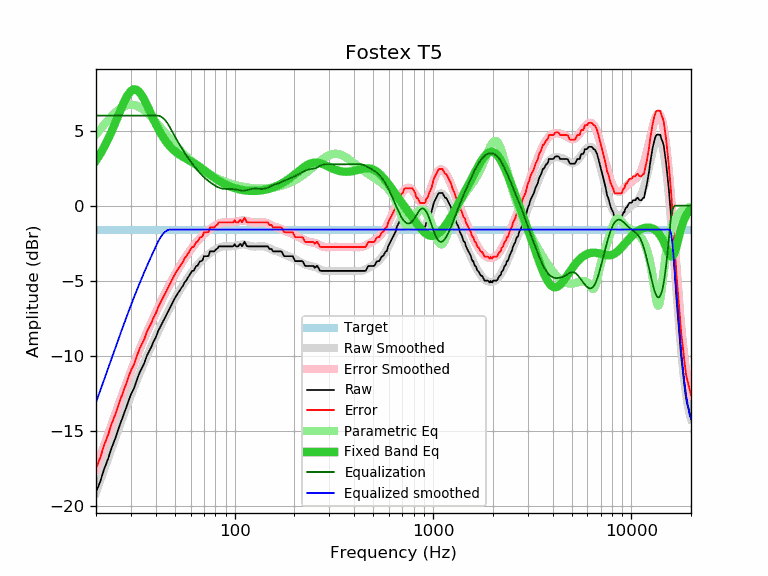

The table this chart was drawn from, first rows:
frequency, raw, error, smoothed, error_smoothed, equalization, parametric_eq, equalized_raw, equalized_smoothed, target
20, -19.10, -17.50, -19.11, -17.52, 6.00, 3.01, -13.10, -13.11, -1.60
21, -18.39, -16.79, -18.33, -16.74, 6.00, 3.44, -12.39, -12.33, -1.60
22, -17.54, -15.94, -17.58, -15.98, 6.00, 3.91, -11.54, -11.58, -1.60
23, -16.88, -15.28, -16.86, -15.26, 6.00, 4.42, -10.88, -10.86, -1.60
24, -16.12, -14.52, -16.16, -14.57, 6.00, 4.95, -10.12, -10.16, -1.60
25, -15.52, -13.92, -15.50, -13.91, 6.00, 5.50, -9.52, -9.50, -1.60
26, -14.84, -13.24, -14.87, -13.27, 6.00, 6.05, -8.84, -8.87, -1.60
27, -14.26, -12.66, -14.27, -12.67, 6.00, 6.57, -8.26, -8.27, -1.60
28, -13.68, -12.08, -13.69, -12.10, 6.00, 7.03, -7.68, -7.69, -1.60
29, -13.12, -11.52, -13.15, -11.55, 6.00, 7.40, -7.12, -7.15, -1.60
30, -12.58, -10.98, -12.64, -11.04, 6.00, 7.64, -6.58, -6.64, -1.60
31, -12.21, -10.61, -12.15, -10.55, 6.00, 7.75, -6.21, -6.15, -1.60
32, -11.69, -10.09, -11.69, -10.09, 6.00, 7.73, -5.69, -5.69, -1.60
33, -11.20, -9.60, -11.25, -9.66, 6.00, 7.58, -5.20, -5.25, -1.60
34, -10.84, -9.24, -10.84, -9.24, 6.00, 7.35, -4.84, -4.84, -1.60
35, -10.51, -8.91, -10.45, -8.85, 6.00, 7.06, -4.51, -4.45, -1.60
36, -10.03, -8.43, -10.07, -8.48, 6.00, 6.73, -4.03, -4.07, -1.60
37, -9.72, -8.12, -9.71, -8.12, 6.00, 6.40, -3.72, -3.71, -1.60
38, -9.42, -7.82, -9.37, -7.78, 6.00, 6.06, -3.42, -3.37, -1.60
39, -9.05, -7.45, -9.05, -7.45, 6.00, 5.75, -3.05, -3.05, -1.60
40, -8.80, -7.20, -8.73, -7.14, 6.00, 5.45, -2.80, -2.73, -1.60
41, -8.40, -6.80, -8.43, -6.84, 6.00, 5.17, -2.40, -2.43, -1.60
42, -8.13, -6.53, -8.14, -6.55, 5.96, 4.91, -2.16, -2.18, -1.60
43, -7.87, -6.27, -7.86, -6.27, 5.89, 4.68, -1.98, -1.97, -1.60
44, -7.61, -6.01, -7.59, -6.00, 5.78, 4.48, -1.83, -1.81, -1.60
45, -7.35, -5.75, -7.33, -5.74, 5.64, 4.29, -1.71, -1.70, -1.60
46, -7.10, -5.50, -7.09, -5.49, 5.46, 4.12, -1.64, -1.63, -1.60
47, -6.86, -5.26, -6.85, -5.25, 5.25, 3.98, -1.61, -1.60, -1.60
48, -6.62, -5.02, -6.62, -5.02, 5.02, 3.84, -1.59, -1.60, -1.60
49, -6.39, -4.79, -6.40, -4.81, 4.81, 3.73, -1.58, -1.60, -1.60
50, -6.16, -4.56, -6.19, -4.60, 4.60, 3.62, -1.56, -1.60, -1.60
51, -5.97, -4.37, -5.99, -4.40, 4.40, 3.53, -1.57, -1.60, -1.60
52, -5.79, -4.19, -5.80, -4.20, 4.20, 3.45, -1.58, -1.60, -1.60
53, -5.64, -4.04, -5.62, -4.02, 4.02, 3.37, -1.62, -1.60, -1.60
54, -5.46, -3.86, -5.44, -3.85, 3.85, 3.31, -1.61, -1.60, -1.60
55, -5.32, -3.72, -5.27, -3.68, 3.68, 3.24, -1.64, -1.60, -1.60
56, -5.09, -3.49, -5.11, -3.52, 3.52, 3.19, -1.57, -1.60, -1.60
57, -5.00, -3.40, -4.96, -3.37, 3.37, 3.13, -1.63, -1.60, -1.60
58, -4.81, -3.21, -4.81, -3.22, 3.22, 3.07, -1.59, -1.60, -1.60
59, -4.67, -3.07, -4.67, -3.08, 3.08, 3.02, -1.59, -1.60, -1.60
60, -4.51, -2.91, -4.54, -2.94, 2.94, 2.97, -1.57, -1.60, -1.60
61, -4.35, -2.75, -4.41, -2.81, 2.81, 2.91, -1.54, -1.60, -1.60
62, -4.35, -2.75, -4.28, -2.69, 2.69, 2.86, -1.66, -1.60, -1.60
63, -4.20, -2.60, -4.17, -2.57, 2.57, 2.80, -1.63, -1.60, -1.60
64, -4.02, -2.42, -4.05, -2.46, 2.46, 2.74, -1.56, -1.60, -1.60
65, -4.01, -2.41, -3.95, -2.35, 2.35, 2.68, -1.66, -1.60, -1.60
66, -3.84, -2.24, -3.84, -2.25, 2.25, 2.62, -1.59, -1.60, -1.60
67, -3.70, -2.10, -3.75, -2.15, 2.15, 2.56, -1.54, -1.60, -1.60
68, -3.70, -2.10, -3.66, -2.06, 2.06, 2.49, -1.64, -1.60, -1.60
69, -3.62, -2.02, -3.57, -1.98, 1.98, 2.43, -1.64, -1.60, -1.60
70, -3.37, -1.77, -3.49, -1.90, 1.90, 2.37, -1.47, -1.60, -1.60
71, -3.37, -1.77, -3.42, -1.82, 1.82, 2.31, -1.54, -1.60, -1.60
72, -3.37, -1.77, -3.35, -1.75, 1.75, 2.24, -1.61, -1.60, -1.60
73, -3.37, -1.77, -3.28, -1.69, 1.69, 2.18, -1.68, -1.60, -1.60
74, -3.34, -1.74, -3.22, -1.63, 1.63, 2.12, -1.71, -1.60, -1.60
75, -3.05, -1.45, -3.16, -1.57, 1.57, 2.07, -1.48, -1.60, -1.60
76, -3.05, -1.45, -3.11, -1.51, 1.51, 2.01, -1.53, -1.60, -1.60
77, -3.05, -1.45, -3.06, -1.46, 1.46, 1.95, -1.59, -1.60, -1.60
78, -3.05, -1.45, -3.01, -1.41, 1.41, 1.90, -1.64, -1.60, -1.60
79, -3.05, -1.45, -2.96, -1.36, 1.36, 1.85, -1.68, -1.60, -1.60
... 553 more rows
